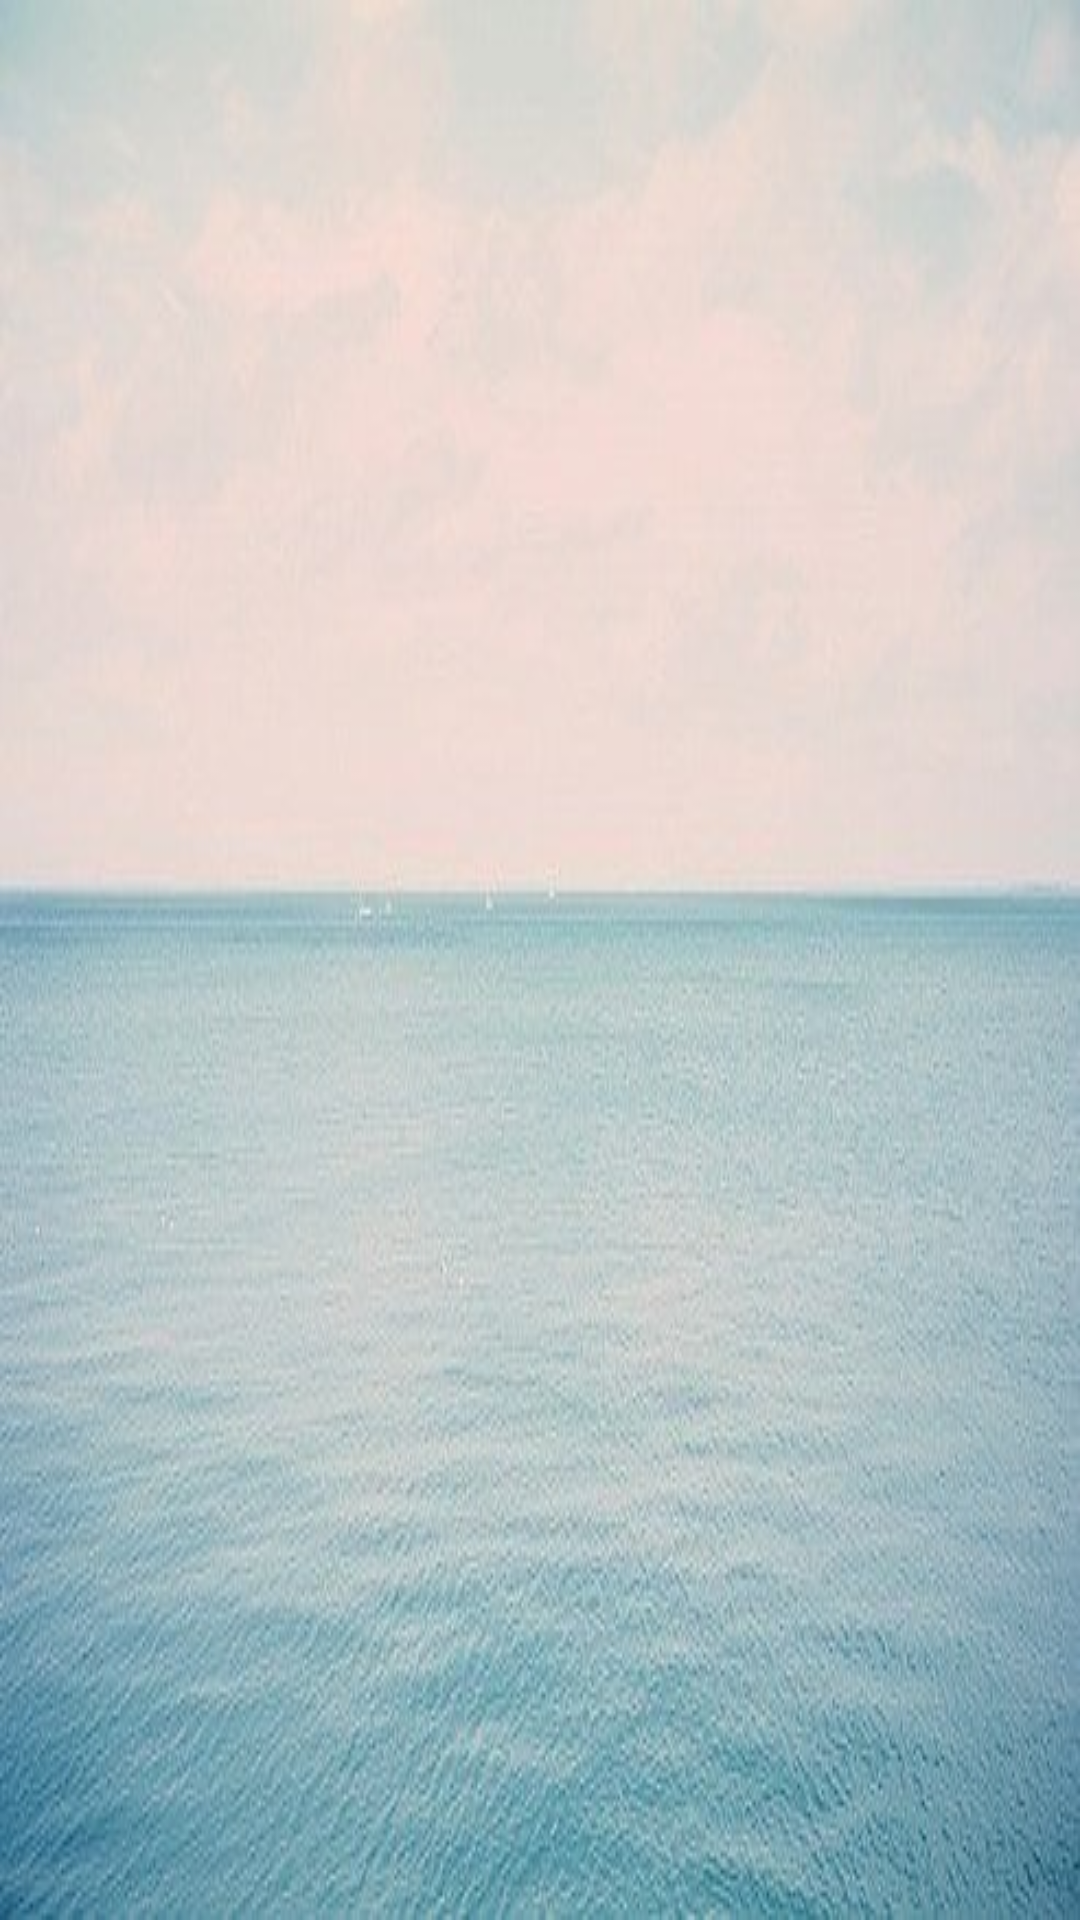

Write the Android layout XML for this screen, with the resource values it uses.
<!-- AndroidManifest.xml: application theme android:Theme.NoTitleBar -->
<!-- res/layout/activity_welcome.xml -->
<?xml version="1.0" encoding="utf-8"?>
<RelativeLayout xmlns:android="http://schemas.android.com/apk/res/android"
                android:layout_width="match_parent"
                android:background="#f5f5f5"
                android:layout_height="match_parent">
    <ImageView android:scaleType="centerCrop" android:background="@drawable/app_welcome" android:layout_width="match_parent" android:layout_height="match_parent"/>

    <TextView android:id="@+id/welcome" android:text="Welcome!!!" android:textSize="40dp" android:textColor="#00000000" android:layout_centerInParent="true" android:layout_width="wrap_content" android:layout_height="wrap_content"/>

</RelativeLayout>
<!-- resources referenced by this layout -->
<resources>
  <!-- drawable app_welcome: jpeg bitmap (drawable-hdpi, 38760 bytes) -->
</resources>
